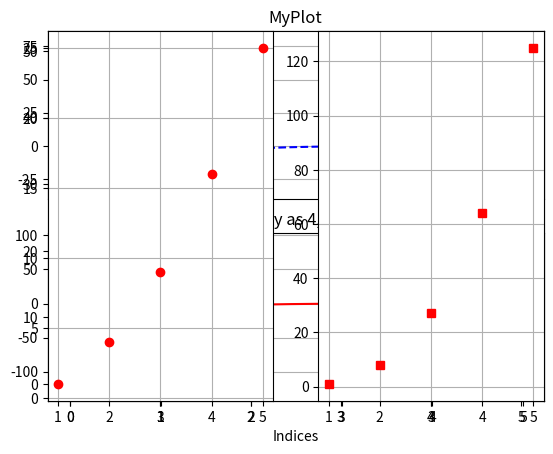
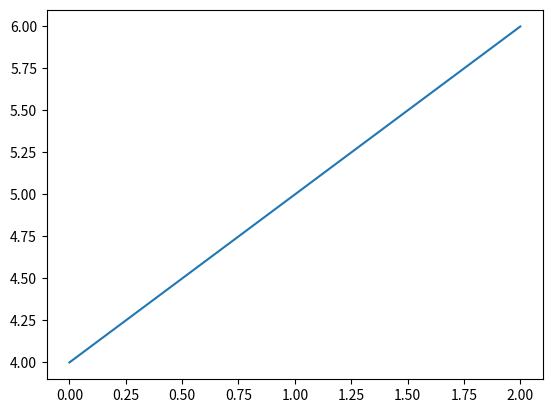

Reproduce these figures in Python, in order.
import numpy as np
from matplotlib import lines
import matplotlib.pyplot as plt

plt.plot([2, 4, 6, 4])
plt.ylabel = ("Numbers")
plt.xlabel('Indices')
plt.title('MyPlot')
plt.grid()
plt.show()
plt.plot([1, 2, 3, 4], [1, 4, 9, 16], 'ro')
plt.xlabel = 'numbers'
plt.ylabel = "Squares"
plt.grid()
plt.show()
t = np.arange(0., 5., 0.2)
plt.plot(t, t**2, 'b--', label='^2')
plt.plot(t, t**2.2, 'rs', label='^2.2')
plt.plot(t, t**2.5, 'g^', label='^2.5')
plt.legend()
plt.grid()
plt.show()
x = [1, 2, 3, 4, 5]
y = [1, 4, 9, 16, 25]
plt.plot(x, y, linewidth=5.0)
plt.show()
x1 = [1, 2, 3, 4]
y1 = [2, 4, 6, 8]
x2 = [1, 2, 3, 4]
y2 = [1, 4, 9, 16]
lines = plt.plot(x1, y1, x2, y2)
plt.setp(lines[0], color='r', linewidth=2.0)
plt.setp(lines[1], 'color', 'g', 'linewidth', 2.0)
plt.show()


def qua(num):
    return np.tan(num)


def sinq(num):
    return np.sin(num)


t1 = np.arange(0.0, 5.0, 0.1)
t2 = np.arange(0.0, 5.0, 0.02)

plt.figure(1)
plt.subplot(211)
plt.grid()
plt.plot(t1, qua(t1), 'b--')
plt.subplot(212)
plt.grid()
plt.plot(t2, qua(t2), 'r-')
plt.show()

plt.figure(1)
plt.subplot(211)
plt.plot([1, 2, 3])
plt.subplot(212)
plt.plot([4, 5, 6])
plt.figure(2)
plt.plot([4, 5, 6])
plt.figure(1)
plt.subplot(212)
plt.title('Easy as 4,5,6')
plt.show()

plt.figure(1)
plt.subplot(121)
plt.plot([1, 2, 3, 4, 5], [1, 4, 9, 16, 25], 'ro')
plt.grid()
plt.subplot(122)
plt.plot([1, 2, 3, 4, 5], [1, 8, 27, 64, 125], 'rs')
plt.grid()
plt.show()
